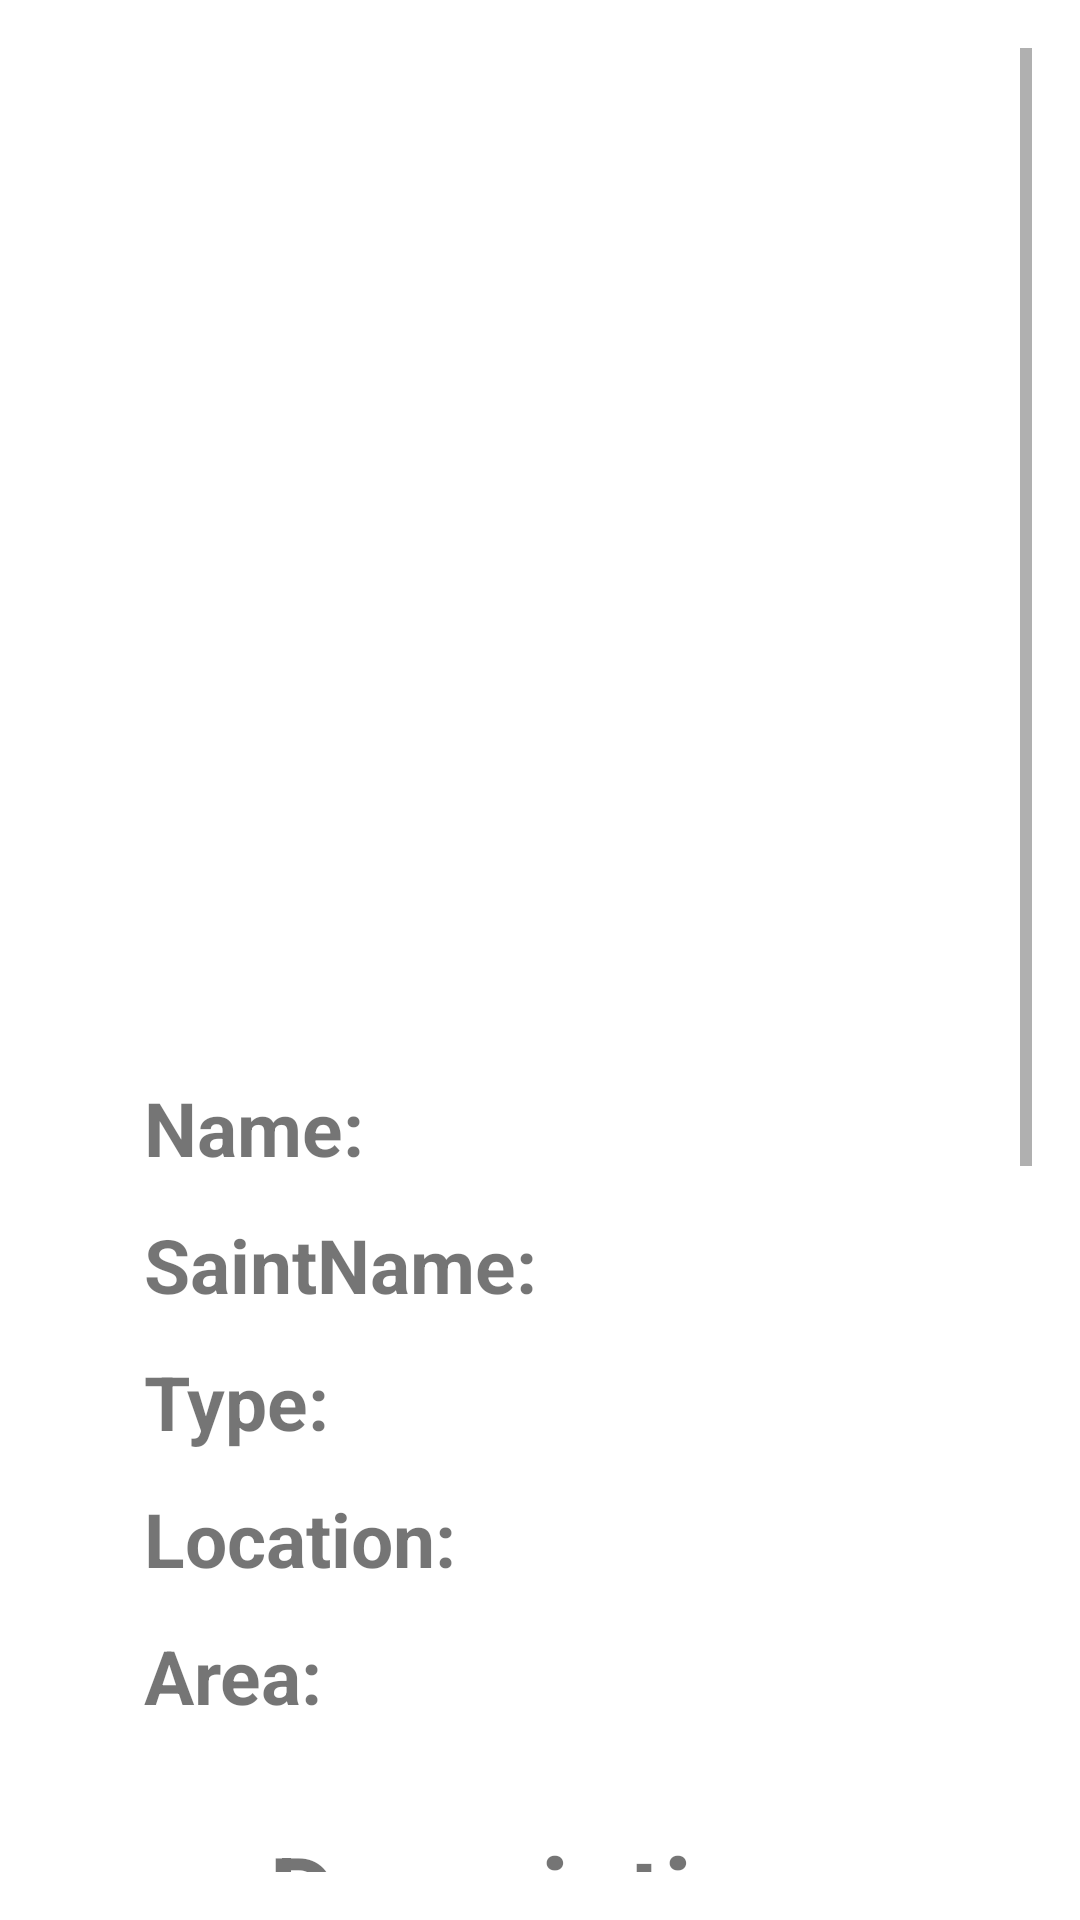

Produce the Android XML layout that renders to this screen, including the resource entries it uses.
<!-- AndroidManifest.xml: application theme Theme.PravoslavieBg -->
<!-- res/layout/fragment_monastery_details.xml -->
<?xml version="1.0" encoding="utf-8"?>
<ScrollView xmlns:android="http://schemas.android.com/apk/res/android"
    xmlns:tools="http://schemas.android.com/tools"
    android:layout_width="match_parent"
    android:layout_height="match_parent"
    android:padding="16dp">

    <LinearLayout
        android:layout_width="match_parent"
        android:layout_height="wrap_content"
        android:gravity="center"
        android:orientation="vertical">

        <ImageView
            android:id="@+id/imageMainMonastery"
            android:layout_width="match_parent"
            android:layout_height="327dp"
            android:layout_marginBottom="16dp"
            android:scaleType="fitCenter" />

        <LinearLayout
            android:layout_width="match_parent"
            android:layout_height="wrap_content"
            android:orientation="horizontal"
            android:gravity="center_vertical"
            android:layout_marginBottom="12dp">

            <ImageView
                android:layout_width="24dp"
                android:layout_height="24dp"
                android:src="@drawable/ic_menu_slideshow"
                android:contentDescription="test" />

            <TextView
                android:layout_width="wrap_content"
                android:layout_height="wrap_content"
                android:text="Name:"
                android:textStyle="bold"
                android:textSize="25sp"
                android:layout_marginStart="8dp" />

            <TextView
                android:id="@+id/textMonasteryName"
                android:layout_width="0dp"
                android:layout_height="wrap_content"
                android:layout_weight="1"
                android:textSize="25sp"
                android:textColor="@color/black"
                android:layout_marginStart="4dp"
                tools:text="Св. Иван Рилски" />
        </LinearLayout>

        <LinearLayout
            android:layout_width="match_parent"
            android:layout_height="wrap_content"
            android:orientation="horizontal"
            android:gravity="center_vertical"
            android:layout_marginBottom="12dp">

            <ImageView
                android:layout_width="24dp"
                android:layout_height="24dp"
                android:src="@drawable/ic_menu_slideshow"
                android:contentDescription="test" />

            <TextView
                android:layout_width="wrap_content"
                android:layout_height="wrap_content"
                android:text="SaintName:"
                android:textStyle="bold"
                android:textSize="25sp"
                android:layout_marginStart="8dp" />

            <TextView
                android:id="@+id/textMonasterySaintName"
                android:layout_width="0dp"
                android:layout_height="wrap_content"
                android:layout_weight="1"
                android:textSize="25sp"
                android:textColor="@color/black"
                android:layout_marginStart="4dp"
                tools:text="HelpFor" />
        </LinearLayout>

        <LinearLayout
            android:layout_width="match_parent"
            android:layout_height="wrap_content"
            android:orientation="horizontal"
            android:gravity="top"
            android:layout_marginBottom="12dp">

            <ImageView
                android:layout_width="24dp"
                android:layout_height="24dp"
                android:src="@drawable/ic_menu_camera"
                android:contentDescription="Test"
                android:layout_marginTop="4dp" />

            <TextView
                android:layout_width="wrap_content"
                android:layout_height="wrap_content"
                android:text="Type:"
                android:textStyle="bold"
                android:textSize="25sp"
                android:layout_marginStart="8dp" />

            <TextView
                android:id="@+id/textMonasteryType"
                android:layout_width="0dp"
                android:layout_height="wrap_content"
                android:layout_weight="1"
                android:textSize="25sp"
                android:textColor="@color/black"
                android:layout_marginStart="4dp"
                tools:text="date" />
        </LinearLayout>

        <LinearLayout
            android:layout_width="match_parent"
            android:layout_height="wrap_content"
            android:orientation="horizontal"
            android:gravity="center_vertical"
            android:layout_marginBottom="12dp">

            <ImageView
                android:layout_width="24dp"
                android:layout_height="24dp"
                android:src="@drawable/ic_menu_slideshow"
                android:contentDescription="test" />

            <TextView
                android:layout_width="wrap_content"
                android:layout_height="wrap_content"
                android:text="Location:"
                android:textStyle="bold"
                android:textSize="25sp"
                android:layout_marginStart="8dp" />

            <TextView
                android:id="@+id/textMonasteryLocation"
                android:layout_width="0dp"
                android:layout_height="wrap_content"
                android:layout_weight="1"
                android:textSize="25sp"
                android:textColor="@color/black"
                android:layout_marginStart="4dp"
                tools:text="textMonasteryLocation" />
        </LinearLayout>

        <LinearLayout
            android:layout_width="match_parent"
            android:layout_height="wrap_content"
            android:orientation="horizontal"
            android:gravity="top"
            android:layout_marginBottom="12dp">

            <ImageView
                android:layout_width="24dp"
                android:layout_height="24dp"
                android:src="@drawable/ic_menu_camera"
                android:contentDescription="Test"
                android:layout_marginTop="4dp" />

            <TextView
                android:layout_width="wrap_content"
                android:layout_height="wrap_content"
                android:text="Area:"
                android:textStyle="bold"
                android:textSize="25sp"
                android:layout_marginStart="8dp" />

            <TextView
                android:id="@+id/textMonasteryArea"
                android:layout_width="0dp"
                android:layout_height="wrap_content"
                android:layout_weight="1"
                android:textSize="25sp"
                android:textColor="@color/black"
                android:layout_marginStart="4dp"
                tools:text="Area" />
        </LinearLayout>

        <TextView
            android:layout_width="wrap_content"
            android:layout_height="wrap_content"
            android:layout_marginTop="20dp"
            android:layout_marginBottom="20dp"
            android:gravity="center_horizontal"
            android:text="Description"
            android:textSize="35sp"
            android:textStyle="bold" />

        <TextView
            android:id="@+id/textMonasteryDesc"
            android:layout_width="wrap_content"
            android:layout_height="wrap_content"
            android:textSize="25sp"
            android:textColor="@color/black"
            android:layout_marginStart="4dp"
            tools:text="Description" />

        <TextView
            android:layout_width="wrap_content"
            android:layout_height="wrap_content"
            android:layout_marginTop="20dp"
            android:layout_marginBottom="20dp"
            android:gravity="center_horizontal"
            android:text="Галерия"
            android:textSize="35sp"
            android:textStyle="bold" />

        <androidx.recyclerview.widget.RecyclerView
            android:id="@+id/recyclerMonasteriesGallery"
            android:layout_width="match_parent"
            android:layout_height="250dp" />
    </LinearLayout>
</ScrollView>
<!-- resources referenced by this layout -->
<resources>
  <style name="Theme.PravoslavieBg" parent="Theme.MaterialComponents.DayNight.DarkActionBar">
          
          <item name="colorPrimary">@color/purple_500</item>
          <item name="colorPrimaryVariant">@color/purple_700</item>
          <item name="colorOnPrimary">@color/white</item>
          
          <item name="colorSecondary">@color/teal_200</item>
          <item name="colorSecondaryVariant">@color/teal_700</item>
          <item name="colorOnSecondary">@color/black</item>
          
          <item name="android:statusBarColor">?attr/colorPrimaryVariant</item>
          
      </style>
  <!-- not gathered from this repository: default colours our renderer supplied (Android Studio template values) -->
  <color name="purple_500">#FF6200EE</color>
  <color name="purple_700">#FF3700B3</color>
  <color name="teal_200">#FF03DAC5</color>
  <color name="teal_700">#FF018786</color>
  <color name="black">#FF000000</color>
  <color name="white">#FFFFFFFF</color>
</resources>
